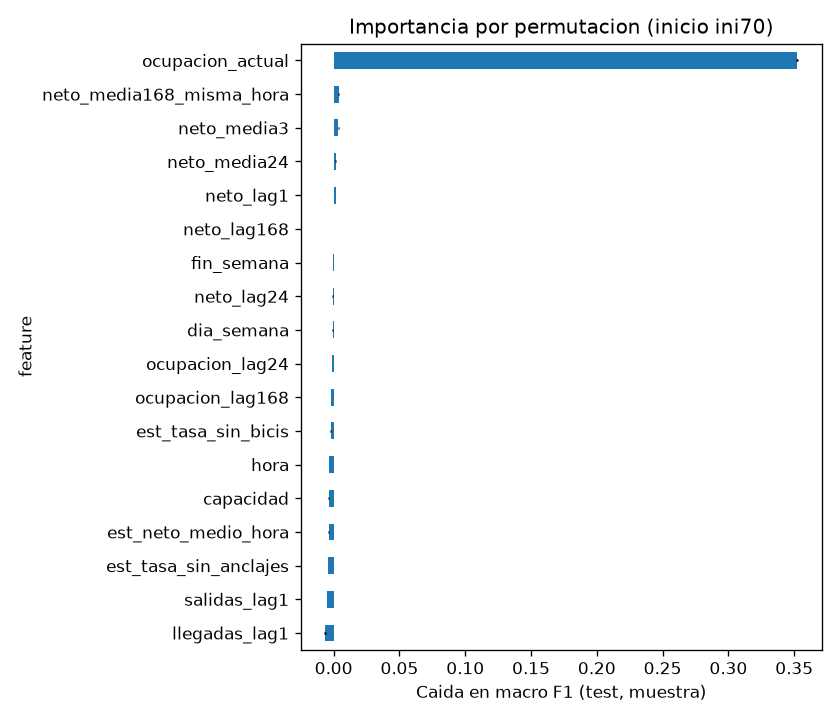

Source data for this figure (header and first rows):
feature, importancia_media, importancia_std
ocupacion_actual, 0.3523, 0.0007683
neto_media168_misma_hora, 0.003732, 0.0005012
neto_media3, 0.00345, 0.0003527
neto_media24, 0.001711, 0.0003707
neto_lag1, 0.001594, 9.77456048139831e-05
neto_lag168, 0.0002766, 4.942744604342306e-05
fin_semana, -0.000268, 4.261498170958633e-05
neto_lag24, -0.0007809, 0.000124
dia_semana, -0.0007867, 0.0005868
ocupacion_lag24, -0.001149, 0.0001687
ocupacion_lag168, -0.002127, 0.0001694
est_tasa_sin_bicis, -0.00224, 0.0004842
hora, -0.003259, 6.999544835540124e-05
capacidad, -0.003892, 0.0004281
est_neto_medio_hora, -0.003925, 0.0006607
est_tasa_sin_anclajes, -0.004275, 0.0003123
salidas_lag1, -0.004919, 0.0001312
llegadas_lag1, -0.006511, 0.0005109
